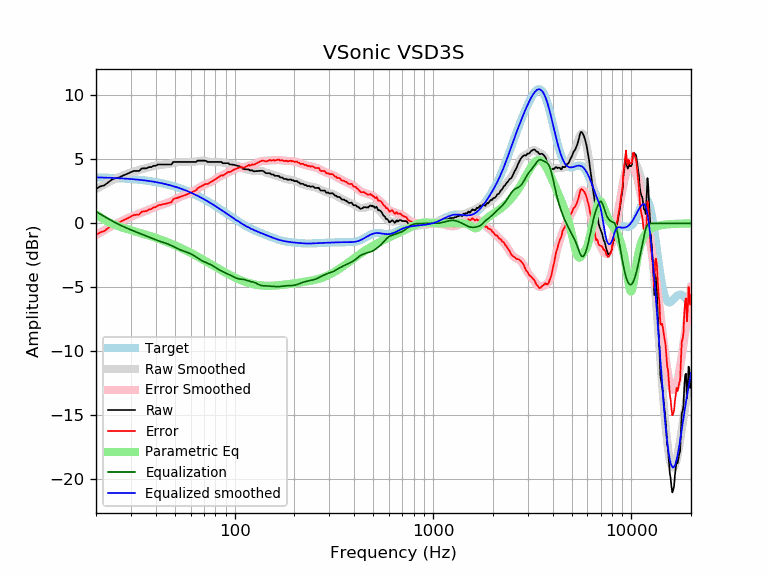

The file beside this chart, header and first rows:
frequency, raw, error, smoothed, error_smoothed, equalization, parametric_eq, equalized_raw, equalized_smoothed, target
20, 2.68, -0.91, 2.67, -0.92, 0.92, 0.71, 3.60, 3.59, 3.59
21, 2.88, -0.70, 2.86, -0.72, 0.72, 0.48, 3.61, 3.58, 3.58
22, 2.97, -0.61, 3.04, -0.54, 0.54, 0.29, 3.50, 3.57, 3.57
23, 3.19, -0.38, 3.20, -0.37, 0.37, 0.12, 3.55, 3.56, 3.56
24, 3.41, -0.15, 3.35, -0.21, 0.21, -0.02, 3.61, 3.55, 3.55
25, 3.53, -0.01, 3.48, -0.06, 0.06, -0.13, 3.59, 3.54, 3.54
26, 3.57, 0.04, 3.60, 0.07, -0.07, -0.23, 3.49, 3.53, 3.53
27, 3.69, 0.18, 3.71, 0.20, -0.20, -0.32, 3.49, 3.51, 3.51
28, 3.79, 0.30, 3.81, 0.31, -0.31, -0.40, 3.48, 3.50, 3.50
29, 3.89, 0.41, 3.90, 0.42, -0.42, -0.47, 3.48, 3.48, 3.48
30, 3.99, 0.53, 3.97, 0.51, -0.51, -0.54, 3.48, 3.46, 3.46
31, 4.09, 0.65, 4.05, 0.60, -0.60, -0.60, 3.49, 3.44, 3.44
32, 4.09, 0.67, 4.11, 0.69, -0.69, -0.67, 3.40, 3.42, 3.42
33, 4.09, 0.69, 4.17, 0.77, -0.77, -0.73, 3.32, 3.40, 3.40
34, 4.29, 0.91, 4.23, 0.85, -0.85, -0.79, 3.44, 3.38, 3.38
35, 4.29, 0.94, 4.28, 0.93, -0.93, -0.85, 3.37, 3.36, 3.36
36, 4.30, 0.97, 4.34, 1.00, -1.00, -0.90, 3.29, 3.33, 3.33
37, 4.39, 1.09, 4.39, 1.08, -1.08, -0.96, 3.31, 3.31, 3.31
38, 4.39, 1.11, 4.43, 1.15, -1.15, -1.02, 3.24, 3.28, 3.28
39, 4.49, 1.24, 4.47, 1.22, -1.22, -1.08, 3.27, 3.25, 3.25
40, 4.49, 1.27, 4.51, 1.29, -1.29, -1.13, 3.21, 3.22, 3.22
41, 4.59, 1.40, 4.54, 1.35, -1.35, -1.19, 3.25, 3.19, 3.19
42, 4.60, 1.43, 4.56, 1.40, -1.40, -1.25, 3.19, 3.16, 3.16
43, 4.60, 1.47, 4.58, 1.45, -1.45, -1.31, 3.14, 3.13, 3.13
44, 4.60, 1.50, 4.60, 1.50, -1.50, -1.37, 3.09, 3.09, 3.09
45, 4.60, 1.54, 4.61, 1.55, -1.55, -1.42, 3.04, 3.06, 3.06
46, 4.60, 1.57, 4.63, 1.61, -1.61, -1.48, 2.99, 3.02, 3.02
47, 4.60, 1.61, 4.66, 1.67, -1.67, -1.54, 2.92, 2.99, 2.99
48, 4.60, 1.65, 4.68, 1.74, -1.74, -1.60, 2.86, 2.95, 2.95
49, 4.80, 1.89, 4.71, 1.81, -1.81, -1.66, 2.99, 2.91, 2.91
50, 4.80, 1.93, 4.74, 1.88, -1.88, -1.72, 2.92, 2.87, 2.87
51, 4.80, 1.97, 4.77, 1.94, -1.94, -1.78, 2.85, 2.82, 2.82
52, 4.80, 2.01, 4.79, 2.00, -2.00, -1.83, 2.79, 2.78, 2.78
53, 4.80, 2.06, 4.80, 2.06, -2.06, -1.89, 2.74, 2.74, 2.74
54, 4.80, 2.10, 4.80, 2.11, -2.11, -1.95, 2.69, 2.69, 2.69
55, 4.80, 2.15, 4.81, 2.16, -2.16, -2.01, 2.64, 2.65, 2.65
56, 4.80, 2.19, 4.80, 2.20, -2.20, -2.07, 2.60, 2.60, 2.60
57, 4.80, 2.24, 4.80, 2.24, -2.24, -2.13, 2.55, 2.55, 2.55
58, 4.80, 2.29, 4.79, 2.29, -2.29, -2.19, 2.51, 2.51, 2.51
59, 4.80, 2.34, 4.79, 2.33, -2.33, -2.25, 2.46, 2.46, 2.46
60, 4.80, 2.39, 4.79, 2.39, -2.39, -2.31, 2.41, 2.41, 2.41
61, 4.80, 2.44, 4.80, 2.44, -2.44, -2.37, 2.36, 2.36, 2.36
62, 4.80, 2.49, 4.81, 2.50, -2.50, -2.42, 2.29, 2.31, 2.31
63, 4.80, 2.54, 4.82, 2.57, -2.57, -2.48, 2.23, 2.26, 2.26
64, 4.80, 2.59, 4.84, 2.64, -2.64, -2.54, 2.16, 2.21, 2.21
65, 4.90, 2.74, 4.86, 2.71, -2.71, -2.60, 2.19, 2.15, 2.15
66, 4.90, 2.80, 4.87, 2.77, -2.77, -2.65, 2.12, 2.10, 2.10
67, 4.90, 2.85, 4.89, 2.84, -2.84, -2.71, 2.06, 2.05, 2.05
68, 4.90, 2.90, 4.89, 2.90, -2.90, -2.77, 2.00, 1.99, 1.99
69, 4.90, 2.96, 4.89, 2.95, -2.95, -2.82, 1.95, 1.94, 1.94
70, 4.90, 3.01, 4.88, 3.00, -3.00, -2.88, 1.90, 1.89, 1.89
71, 4.90, 3.06, 4.87, 3.04, -3.04, -2.93, 1.86, 1.83, 1.83
72, 4.86, 3.08, 4.85, 3.07, -3.07, -2.99, 1.79, 1.78, 1.78
73, 4.80, 3.07, 4.84, 3.11, -3.11, -3.04, 1.69, 1.73, 1.73
74, 4.80, 3.13, 4.82, 3.15, -3.15, -3.10, 1.65, 1.67, 1.67
75, 4.80, 3.18, 4.81, 3.19, -3.19, -3.15, 1.61, 1.62, 1.62
76, 4.80, 3.23, 4.80, 3.24, -3.24, -3.20, 1.56, 1.56, 1.56
77, 4.80, 3.29, 4.79, 3.29, -3.29, -3.25, 1.51, 1.51, 1.51
78, 4.80, 3.34, 4.79, 3.34, -3.34, -3.30, 1.46, 1.45, 1.45
79, 4.80, 3.40, 4.80, 3.40, -3.40, -3.36, 1.40, 1.40, 1.40
... 553 more rows
